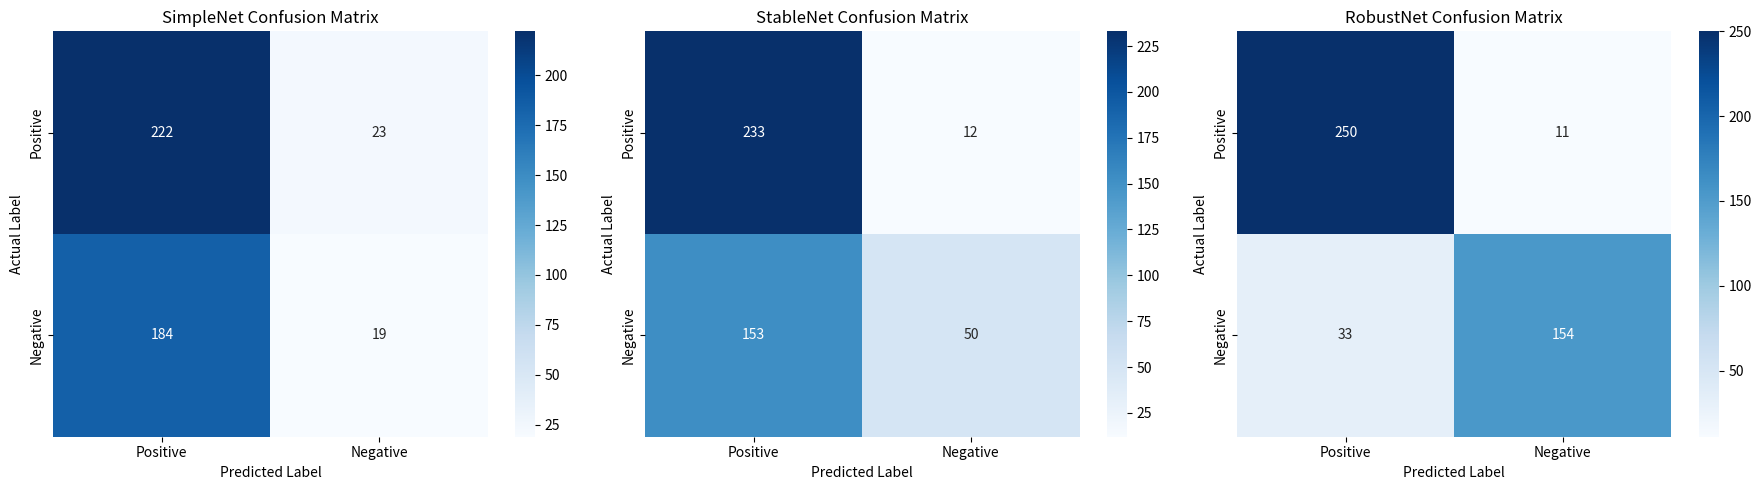

Generate this figure with matplotlib:
import matplotlib.pyplot as plt
import seaborn as sns
import numpy as np

# Assuming we have the following confusion matrix values for each model
conf_matrix_values = {
    'SimpleNet': {'tn': 19, 'fp': 184, 'fn': 23, 'tp': 222},
    'StableNet': {'tn': 50, 'fp': 153, 'fn': 12, 'tp': 233},
    'RobustNet': {'tn': 154, 'fp': 33, 'fn': 11, 'tp': 250}
}

# Sample size for each model
sample_size = 546
# Function to plot confusion matrix
# Function to plot confusion matrix
def plot_confusion_matrix(conf_matrix_values, model_name, ax):
    conf_matrix = np.array([[conf_matrix_values['tp'], conf_matrix_values['fn']],
                            [conf_matrix_values['fp'], conf_matrix_values['tn']]])
    sns.heatmap(conf_matrix, annot=True, fmt='d', cmap='Blues',
                xticklabels=['Positive', 'Negative'],
                yticklabels=['Positive', 'Negative'], ax=ax)
    ax.set_title(f'{model_name} Confusion Matrix')
    ax.set_ylabel('Actual Label')
    ax.set_xlabel('Predicted Label')

# Plotting each confusion matrix
fig, axes = plt.subplots(1, 3, figsize=(18, 5))
for ax, (model_name, matrix_values) in zip(axes, conf_matrix_values.items()):
    plot_confusion_matrix(matrix_values, model_name, ax)

plt.tight_layout()
plt.show()